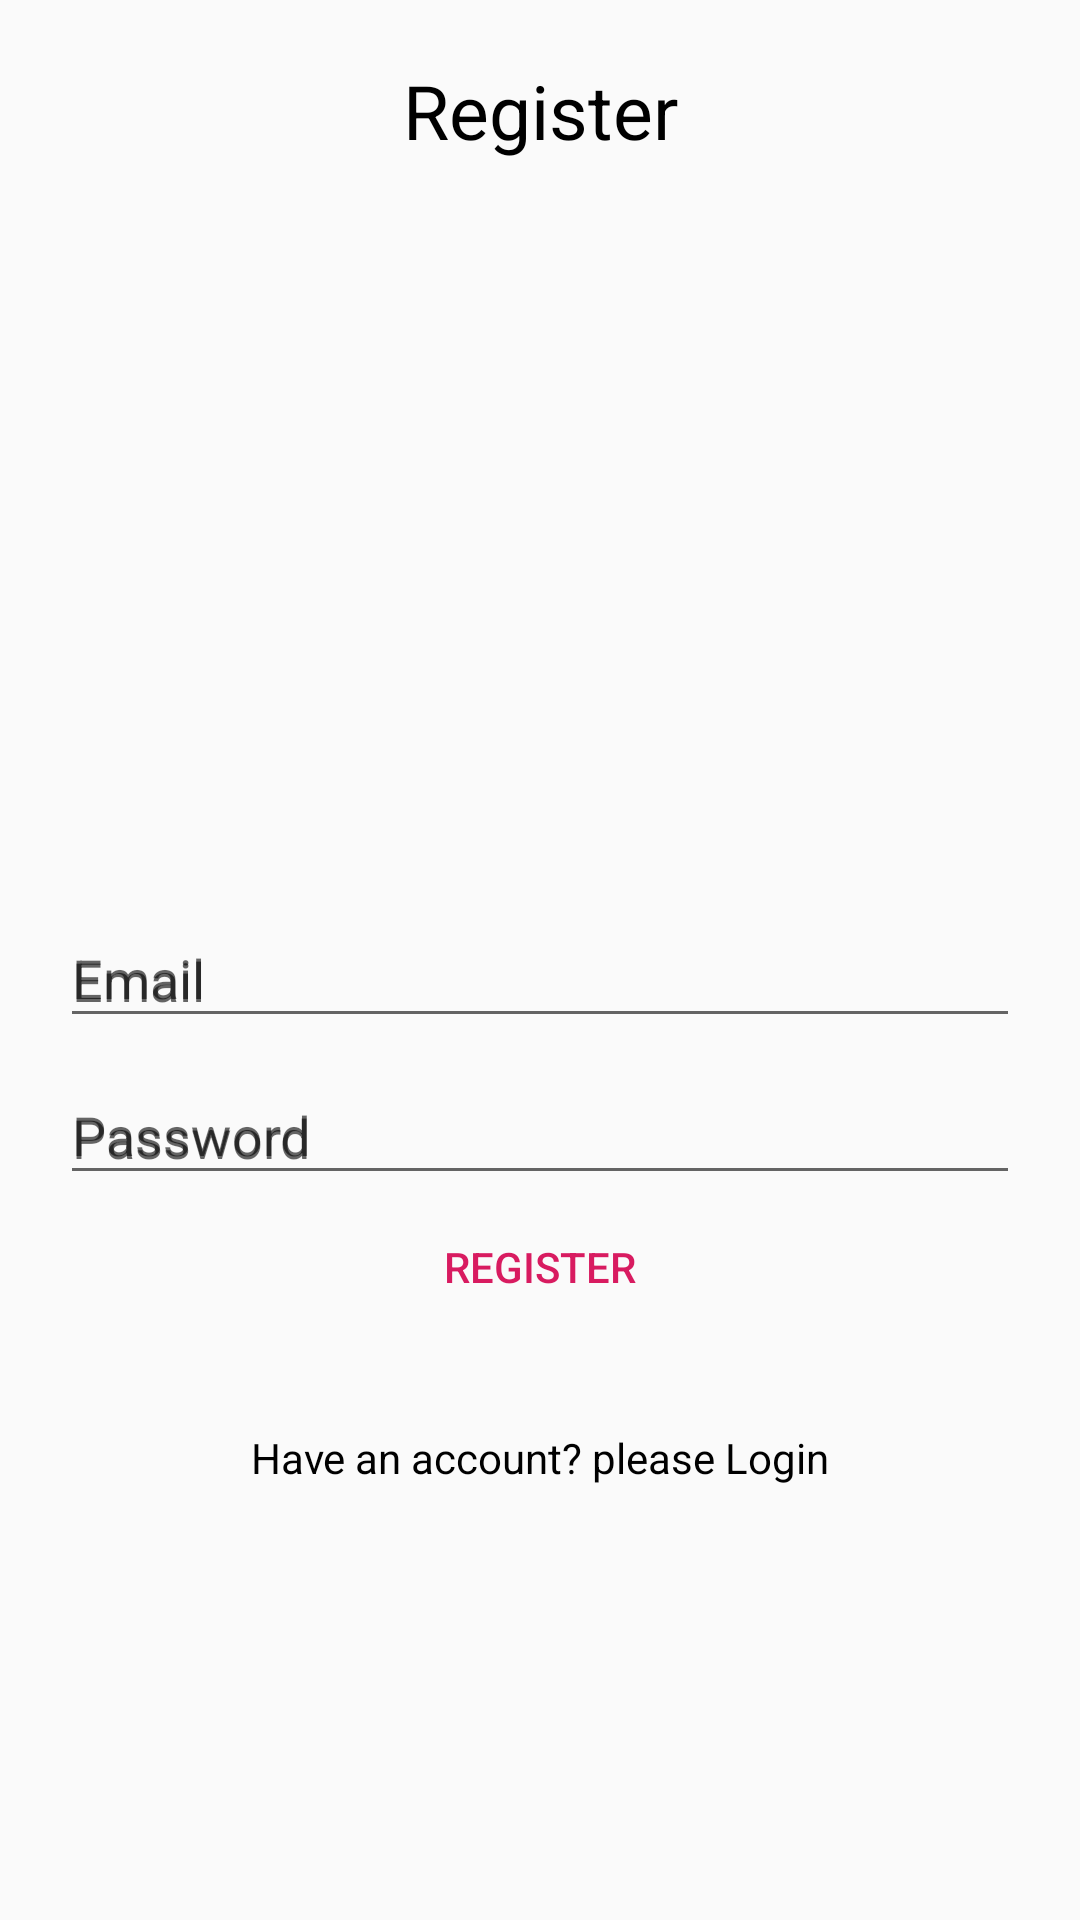

Reconstruct the res/layout file that produces this screen, plus the resources it refers to.
<!-- AndroidManifest.xml: application theme AppTheme -->
<!-- res/layout/activity_register.xml -->
<?xml version="1.0" encoding="utf-8"?>
<RelativeLayout xmlns:android="http://schemas.android.com/apk/res/android"
    xmlns:app="http://schemas.android.com/apk/res-auto"
    xmlns:tools="http://schemas.android.com/tools"
    android:layout_width="match_parent"
    android:layout_height="match_parent"
    android:padding="20dp"
    tools:context=".Register">

    <TextView
        android:layout_width="match_parent"
        android:layout_height="wrap_content"
        android:textAlignment="center"
        android:text="Register"
        android:textColor="@color/colorBlack"
        android:textSize="25sp"
        />

    <com.google.android.material.textfield.TextInputLayout
        android:layout_width="match_parent"
        android:layout_height="wrap_content"
        android:hint="Email"
        android:id="@+id/emailTIL"
        android:layout_centerHorizontal="true"
        android:layout_centerVertical="true">


        <com.google.android.material.textfield.TextInputEditText
            android:layout_width="match_parent"
            android:layout_height="wrap_content"
            android:id="@+id/emailEt"
            android:inputType="textEmailAddress"
            android:hint = "Email"
            />

    </com.google.android.material.textfield.TextInputLayout>

    <com.google.android.material.textfield.TextInputLayout
        android:layout_width="match_parent"
        android:layout_height="wrap_content"
        android:hint="Password"
        android:id="@+id/passwordTIL"
        android:layout_centerHorizontal="true"
        android:layout_centerVertical="true"
        android:layout_below="@id/emailTIL">

        <com.google.android.material.textfield.TextInputEditText
            android:layout_width="match_parent"
            android:layout_height="wrap_content"
            android:id="@+id/passwordEt"
            android:inputType="textPassword"
            android:hint = "Password"
            />

    </com.google.android.material.textfield.TextInputLayout>

    <Button
        android:id="@+id/registerBtn"
        android:layout_width="wrap_content"
        android:layout_height="wrap_content"
        android:text="Register"
        style="@style/Widget.AppCompat.Button.Borderless.Colored"
        android:layout_below="@id/passwordTIL"
        android:layout_centerHorizontal="true"
        android:drawableLeft="@mipmap/user"
        android:drawablePadding="5dp"
        />

    <TextView
        android:id="@+id/Existing"
        android:layout_width="match_parent"
        android:layout_height="wrap_content"
        android:text="Have an account? please Login"
        android:textAlignment="center"
        android:layout_below="@id/registerBtn"
        android:layout_marginTop="30dp"
        android:textColor="@color/colorBlack"
        />



</RelativeLayout>
<!-- resources referenced by this layout -->
<resources>
  <color name="colorBlack">#000</color>
  <style name="AppTheme" parent="Theme.AppCompat.Light.DarkActionBar">
          
          <item name="colorPrimary">@color/colorPrimary</item>
          <item name="colorPrimaryDark">@color/colorPrimaryDark</item>
          <item name="colorAccent">@color/colorAccent</item>
      </style>
  <color name="colorPrimary">#008577</color>
  <color name="colorPrimaryDark">#00574B</color>
  <color name="colorAccent">#D81B60</color>
</resources>
